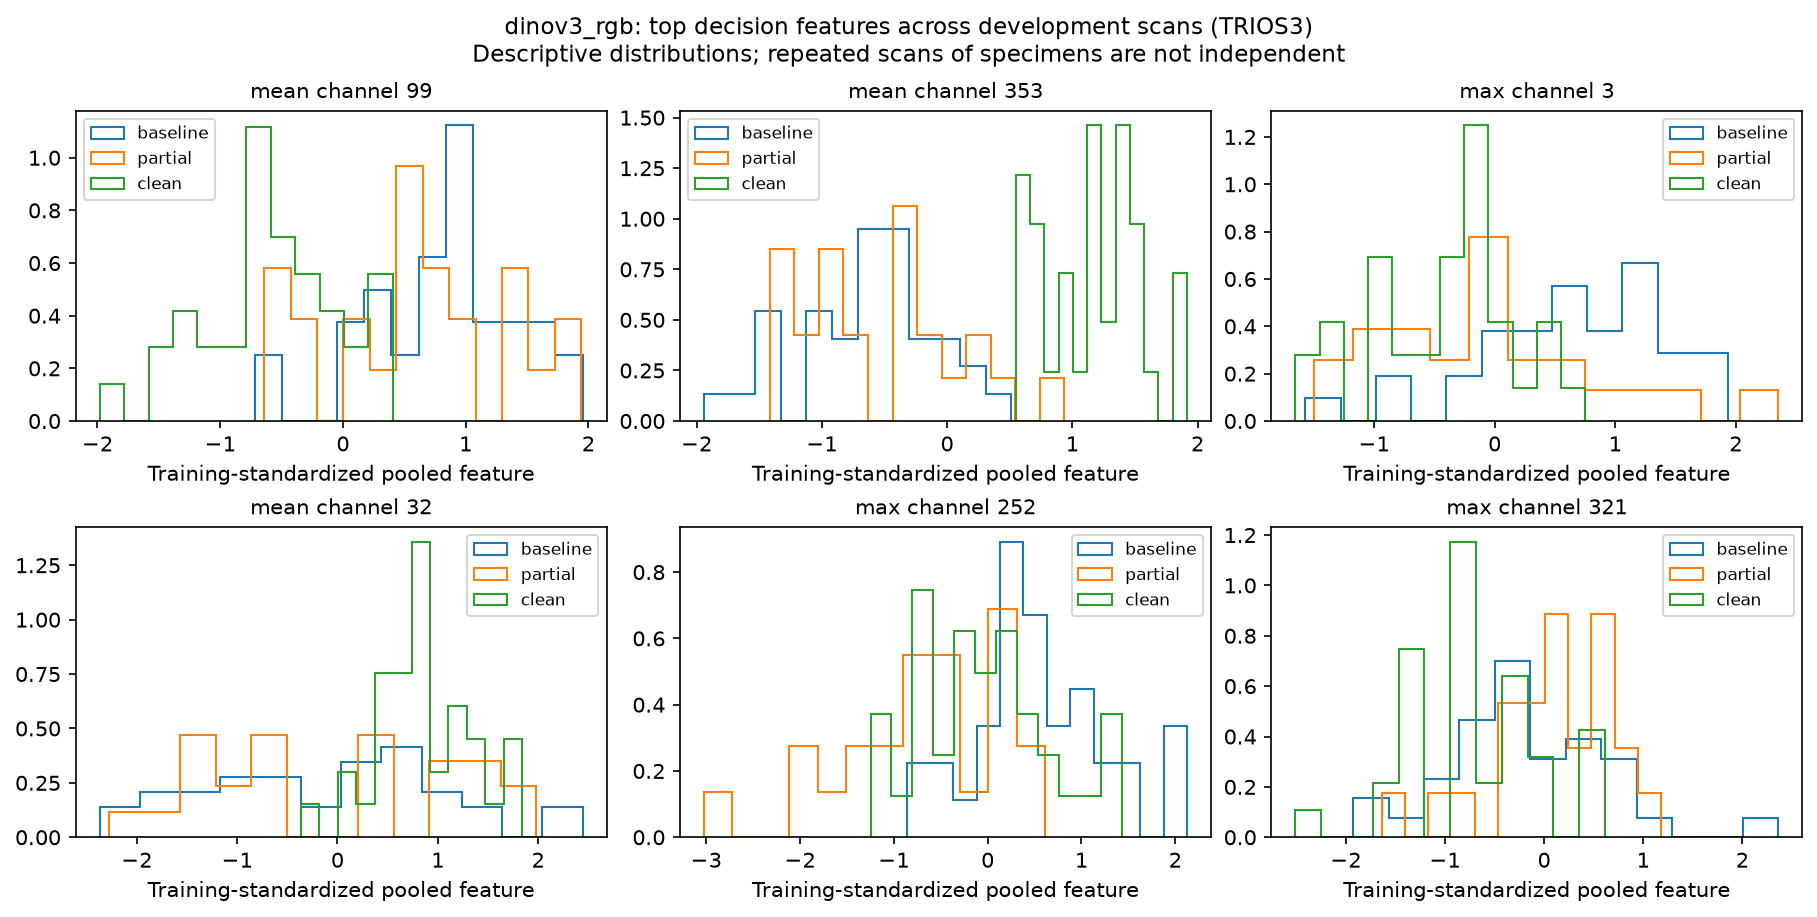

Values plotted in this chart, from the file beside it:
scan_id, physical_id, stage, branch, channel, standardized_value
TRIOS3__BCG5T0-8, BCG5-8, baseline, mean, 99, 1.954
TRIOS3__BCG4T0-3, BCG4-3, baseline, mean, 99, 1.294
TRIOS3__BCG2T0-2, BCG2-2, baseline, mean, 99, 1.006
TRIOS3__BCG5T0-3, BCG5-3, baseline, mean, 99, 0.7622
TRIOS3__BCG6T0-1, BCG6-1, baseline, mean, 99, -0.006619
TRIOS3__BCG6T0-3, BCG6-3, baseline, mean, 99, 1.241
TRIOS3__BCG5T0-2, BCG5-2, baseline, mean, 99, 0.8912
TRIOS3__BCG6T0-8, BCG6-8, baseline, mean, 99, 1.67
TRIOS3__BCG1T0-7, BCG1-7, baseline, mean, 99, 0.1801
TRIOS3__BCG1T0-3, BCG1-3, baseline, mean, 99, 1.024
TRIOS3__BCG2T0-5, BCG2-5, baseline, mean, 99, 0.7141
TRIOS3__BCG6T0-7, BCG6-7, baseline, mean, 99, 0.08552
TRIOS3__BCG2T0-1, BCG2-1, baseline, mean, 99, 0.9124
TRIOS3__BCG6T0-6, BCG6-6, baseline, mean, 99, 0.8079
TRIOS3__BCG2T0-6, BCG2-6, baseline, mean, 99, -0.7172
TRIOS3__BCG1T0-4, BCG1-4, baseline, mean, 99, 0.3365
TRIOS3__BCG2T0-3, BCG2-3, baseline, mean, 99, 1.028
TRIOS3__BCG3T0-6, BCG3-6, baseline, mean, 99, 1.236
TRIOS3__BCG5T0-1, BCG5-1, baseline, mean, 99, 0.01078
TRIOS3__BCG5T0-7, BCG5-7, baseline, mean, 99, 1.297
TRIOS3__BCG5T0-5, BCG5-5, baseline, mean, 99, 1.558
TRIOS3__BCG3T0-5, BCG3-5, baseline, mean, 99, 0.8032
TRIOS3__BCG4T0-5, BCG4-5, baseline, mean, 99, 1.341
TRIOS3__BCG1T0-6, BCG1-6, baseline, mean, 99, 1.879
TRIOS3__BCG3T0-8, BCG3-8, baseline, mean, 99, 1.711
TRIOS3__BCG4T0-2, BCG4-2, baseline, mean, 99, -0.5558
TRIOS3__BCG3T0-1, BCG3-1, baseline, mean, 99, 0.8943
TRIOS3__BCG4T0-8, BCG4-8, baseline, mean, 99, 0.1754
TRIOS3__BCG4T0-4, BCG4-4, baseline, mean, 99, 0.6499
TRIOS3__BCG1T0-5, BCG1-5, baseline, mean, 99, 0.6094
TRIOS3__BCG3T0-3, BCG3-3, baseline, mean, 99, 0.9006
TRIOS3__BCG6T0-2, BCG6-2, baseline, mean, 99, 1.004
TRIOS3__BCG1T0-2, BCG1-2, baseline, mean, 99, 0.9933
TRIOS3__BCG3T0-7, BCG3-7, baseline, mean, 99, 0.5165
TRIOS3__BCG4T0-6, BCG4-6, baseline, mean, 99, 1.21
TRIOS3__BCG2T0-7, BCG2-7, baseline, mean, 99, 0.3956
TRIOS3__BCG6T1-7, BCG6-7, partial, mean, 99, -0.3558
TRIOS3__BCG6T1-1, BCG6-1, partial, mean, 99, 0.5209
TRIOS3__BCG3T1-7, BCG3-7, partial, mean, 99, -0.4666
TRIOS3__BCG3T1-1, BCG3-1, partial, mean, 99, 0.587
TRIOS3__BCG4T1-8, BCG4-8, partial, mean, 99, -0.6423
TRIOS3__BCG5T1-2, BCG5-2, partial, mean, 99, 1.943
TRIOS3__BCG6T1-2, BCG6-2, partial, mean, 99, 1.366
TRIOS3__BCG6T1-6, BCG6-6, partial, mean, 99, 0.8078
TRIOS3__BCG4T1-6, BCG4-6, partial, mean, 99, 0.7829
TRIOS3__BCG3T1-6, BCG3-6, partial, mean, 99, 0.8502
TRIOS3__BCG3T1-3, BCG3-3, partial, mean, 99, 1.072
TRIOS3__BCG5T1-8, BCG5-8, partial, mean, 99, 1.418
TRIOS3__BCG5T1-1, BCG5-1, partial, mean, 99, 0.567
TRIOS3__BCG5T1-7, BCG5-7, partial, mean, 99, 0.4645
TRIOS3__BCG6T1-8, BCG6-8, partial, mean, 99, 0.3999
TRIOS3__BCG4T1-3, BCG4-3, partial, mean, 99, -0.3449
TRIOS3__BCG5T1-5, BCG5-5, partial, mean, 99, 1.813
TRIOS3__BCG4T1-2, BCG4-2, partial, mean, 99, 0.4674
TRIOS3__BCG4T1-5, BCG4-5, partial, mean, 99, 0.9348
TRIOS3__BCG3T1-5, BCG3-5, partial, mean, 99, 1.368
TRIOS3__BCG3T1-8, BCG3-8, partial, mean, 99, -0.449
TRIOS3__BCG4T1-4, BCG4-4, partial, mean, 99, 0.08141
TRIOS3__BCG5T1-3, BCG5-3, partial, mean, 99, 0.1092
TRIOS3__BCG6T1-3, BCG6-3, partial, mean, 99, 1.653
... 516 more rows
